Image classification data set "dataset" (cameronlgreen/cockatoo_project on GitHub). Class labels (8): cockatoo, galah, king parrot, kookaburra, lorikeet, magpie, miner bird, rosella.

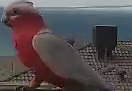
Label: galah

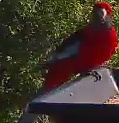
Label: rosella

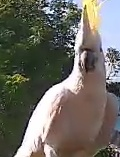
Label: cockatoo

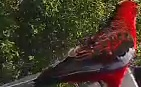
Label: rosella

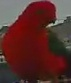
Label: king parrot

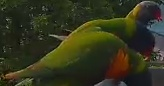
Label: lorikeet
